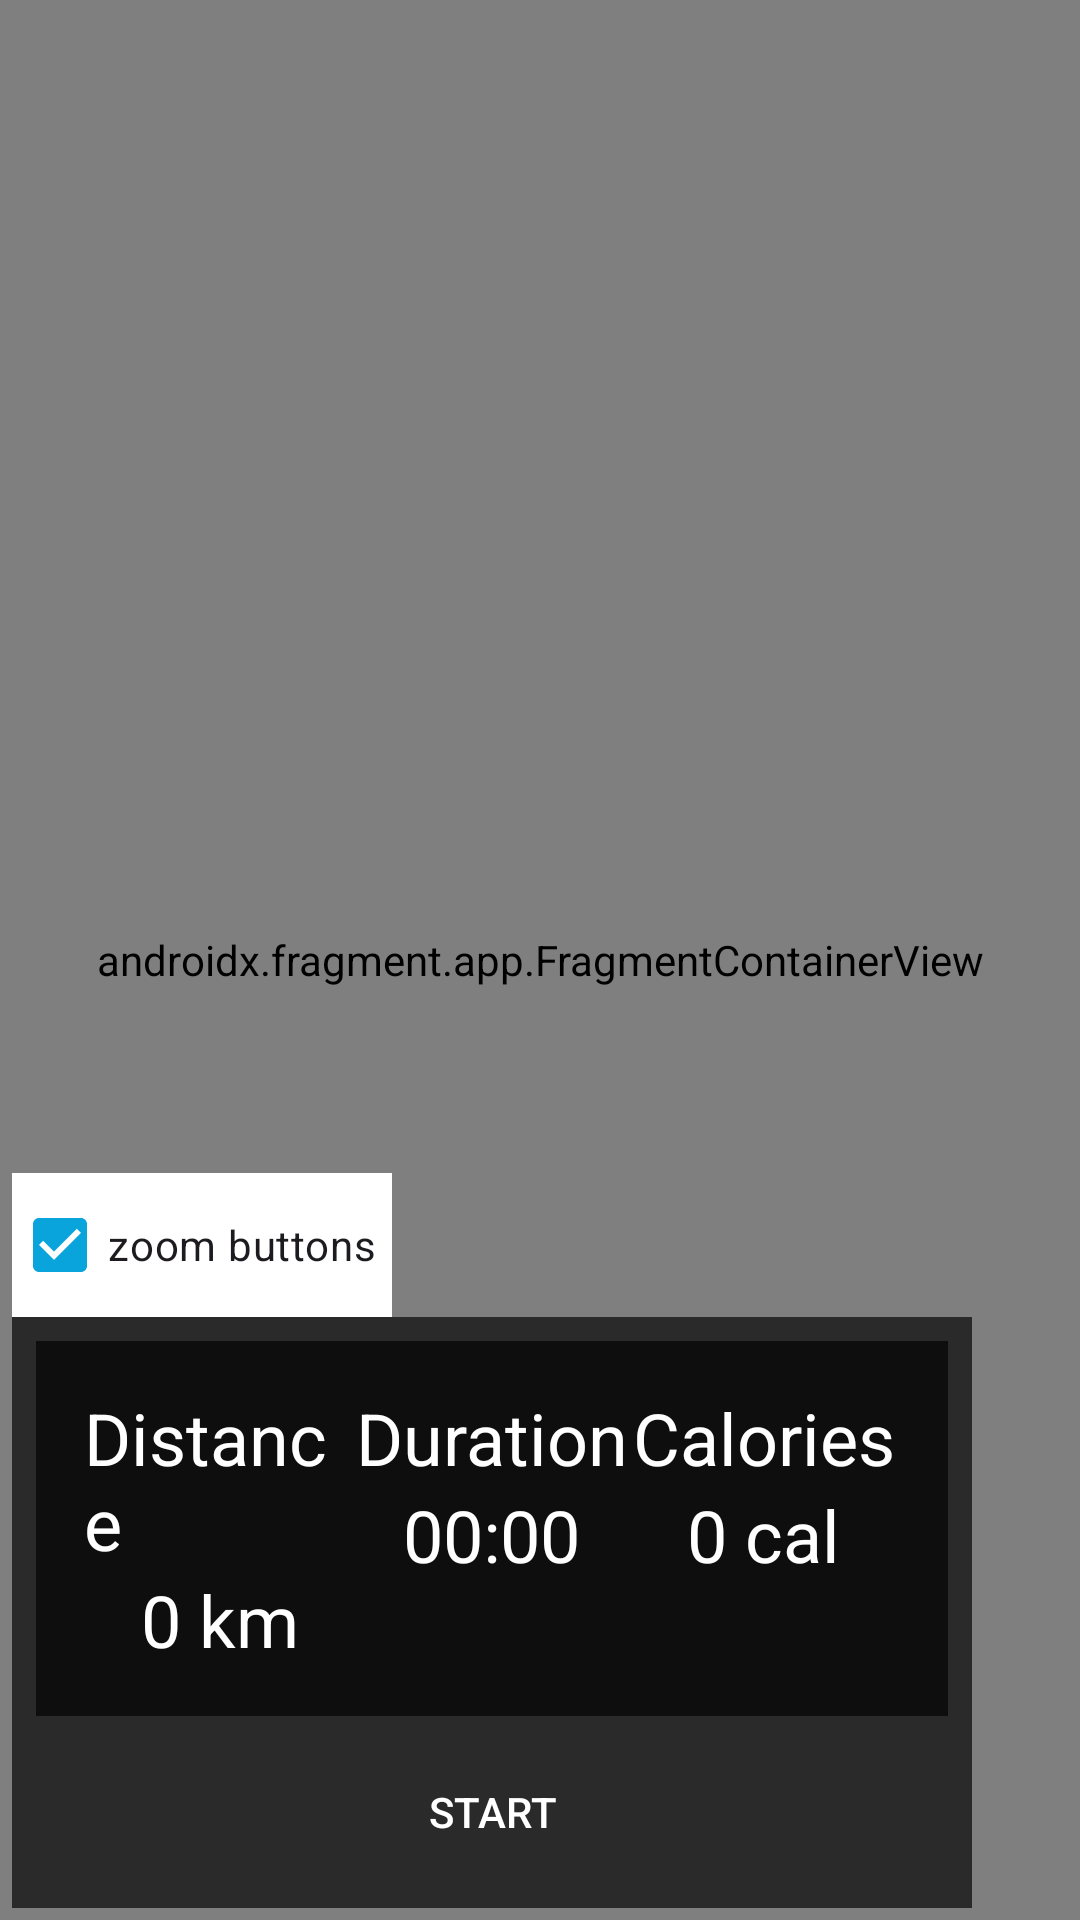

Produce the Android XML layout that renders to this screen, including the resource entries it uses.
<!-- AndroidManifest.xml: application theme Theme.MyApplication -->
<!-- res/layout/activity_maps.xml -->
<layout xmlns:android="http://schemas.android.com/apk/res/android"
    xmlns:map="http://schemas.android.com/apk/res-auto"
    xmlns:tools="http://schemas.android.com/tools"
    tools:context=".activity.MapsActivity">

    <RelativeLayout
        android:layout_width="match_parent"
        android:layout_height="match_parent">


        <androidx.fragment.app.FragmentContainerView
            android:id="@+id/map"
            android:name="com.google.android.gms.maps.SupportMapFragment"
            android:layout_width="match_parent"
            android:layout_height="match_parent" />

        <ImageButton
            android:id="@+id/back_button"
            android:layout_width="48dp"
            android:layout_height="48dp"
            android:layout_marginStart="10dp"
            android:layout_marginTop="10dp"
            android:padding="5dp"
            android:layout_alignParentStart="true"
            android:layout_alignParentTop="true"
            android:background="?attr/selectableItemBackgroundBorderless"
            android:src="@drawable/icon_back"
            android:contentDescription="@string/back_button_description" />

        <LinearLayout
            android:layout_width="match_parent"
            android:layout_height="wrap_content"
            android:layout_alignParentBottom="true"
            android:padding="4dp"
            android:orientation="vertical">

            <ScrollView
                android:layout_width="wrap_content"
                android:layout_height="wrap_content"
                android:layout_alignParentBottom="true"
                android:layout_alignParentLeft="true"
                android:layout_alignParentStart="true">

                <LinearLayout
                    android:layout_width="wrap_content"
                    android:layout_height="wrap_content"
                    android:paddingRight="5dp"
                    android:paddingEnd="5dp"
                    android:background="@color/white"
                    android:orientation="vertical">

                    <CheckBox
                        android:id="@+id/zoom_buttons_toggle"
                        android:layout_width="wrap_content"
                        android:layout_height="wrap_content"
                        android:layout_weight="1"
                        android:checked="true"
                        android:onClick="setZoomButtonsEnabled"
                        android:text="@string/zoom_buttons" />
                </LinearLayout>
            </ScrollView>

            <LinearLayout
                android:layout_width="match_parent"
                android:layout_height="wrap_content"
                android:layout_alignParentBottom="true"
                android:orientation="vertical"
                android:background="#AA000000"
                android:padding="8dp"
                android:layout_marginEnd="32dp">

                <LinearLayout
                    android:layout_width="match_parent"
                    android:layout_height="wrap_content"
                    android:orientation="horizontal"
                    android:background="#AA000000"
                    android:padding="16dp"
                    android:baselineAligned="false">

                    <LinearLayout
                        android:layout_width="0dp"
                        android:layout_height="wrap_content"
                        android:layout_weight="1"
                        android:orientation="vertical"
                        android:gravity="center_horizontal">

                        <TextView
                            android:layout_width="wrap_content"
                            android:layout_height="wrap_content"
                            android:text="@string/Distance"
                            android:textColor="#ffffff"
                            android:textSize="24sp" />

                        <TextView
                            android:layout_width="wrap_content"
                            android:layout_height="wrap_content"
                            android:id="@+id/distance"
                            android:text="@string/_0_km"
                            android:textColor="#ffffff"
                            android:textSize="24sp" />
                    </LinearLayout>

                    <LinearLayout
                        android:layout_width="0dp"
                        android:layout_height="wrap_content"
                        android:layout_weight="1"
                        android:orientation="vertical"
                        android:gravity="center_horizontal">

                        <TextView
                            android:layout_width="wrap_content"
                            android:layout_height="wrap_content"
                            android:text="@string/duration"
                            android:textColor="#ffffff"
                            android:textSize="24sp" />

                        <TextView
                            android:layout_width="wrap_content"
                            android:layout_height="wrap_content"
                            android:id="@+id/duration_text"
                            android:text="@string/_00_00"
                            android:textColor="#ffffff"
                            android:textSize="24sp" />
                    </LinearLayout>

                    <LinearLayout
                        android:layout_width="0dp"
                        android:layout_height="wrap_content"
                        android:layout_weight="1"
                        android:orientation="vertical"
                        android:gravity="center_horizontal">

                        <TextView
                            android:layout_width="wrap_content"
                            android:layout_height="wrap_content"
                            android:text="@string/calories"
                            android:textColor="#ffffff"
                            android:textSize="24sp" />

                        <TextView
                            android:layout_width="wrap_content"
                            android:layout_height="wrap_content"
                            android:id="@+id/calories_text"
                            android:text="@string/_0_cal"
                            android:textColor="#ffffff"
                            android:textSize="24sp" />
                    </LinearLayout>
                </LinearLayout>

                <Button
                    android:layout_width="match_parent"
                    android:layout_height="wrap_content"
                    android:text="@string/start"
                    android:id="@+id/start_button"
                    android:layout_marginTop="8dp"
                    android:background="@color/common_google_signin_btn_text_light_default"
                    android:textColor="#ffffff" />
            </LinearLayout>
        </LinearLayout>

    </RelativeLayout>
</layout>
<!-- resources referenced by this layout -->
<resources>
  <color name="white">#FFFFFFFF</color>
  <string name="Distance">Distance</string>
  <string name="_00_00">00:00</string>
  <string name="_0_cal">0 cal</string>
  <string name="_0_km">0 km</string>
  <string name="back_button_description">back</string>
  <string name="calories">Calories</string>
  <string name="duration">Duration</string>
  <string name="start">Start</string>
  <string name="zoom_buttons">zoom buttons</string>
  <style name="Theme.MyApplication" parent="Base.Theme.MyApplication">
          <item name="colorPrimary">@color/Microsoftblue</item>
      </style>
  <style name="Base.Theme.MyApplication" parent="Theme.Material3.DayNight.NoActionBar">
          
          
      </style>
  <color name="Microsoftblue">#09A4DB</color>
</resources>
